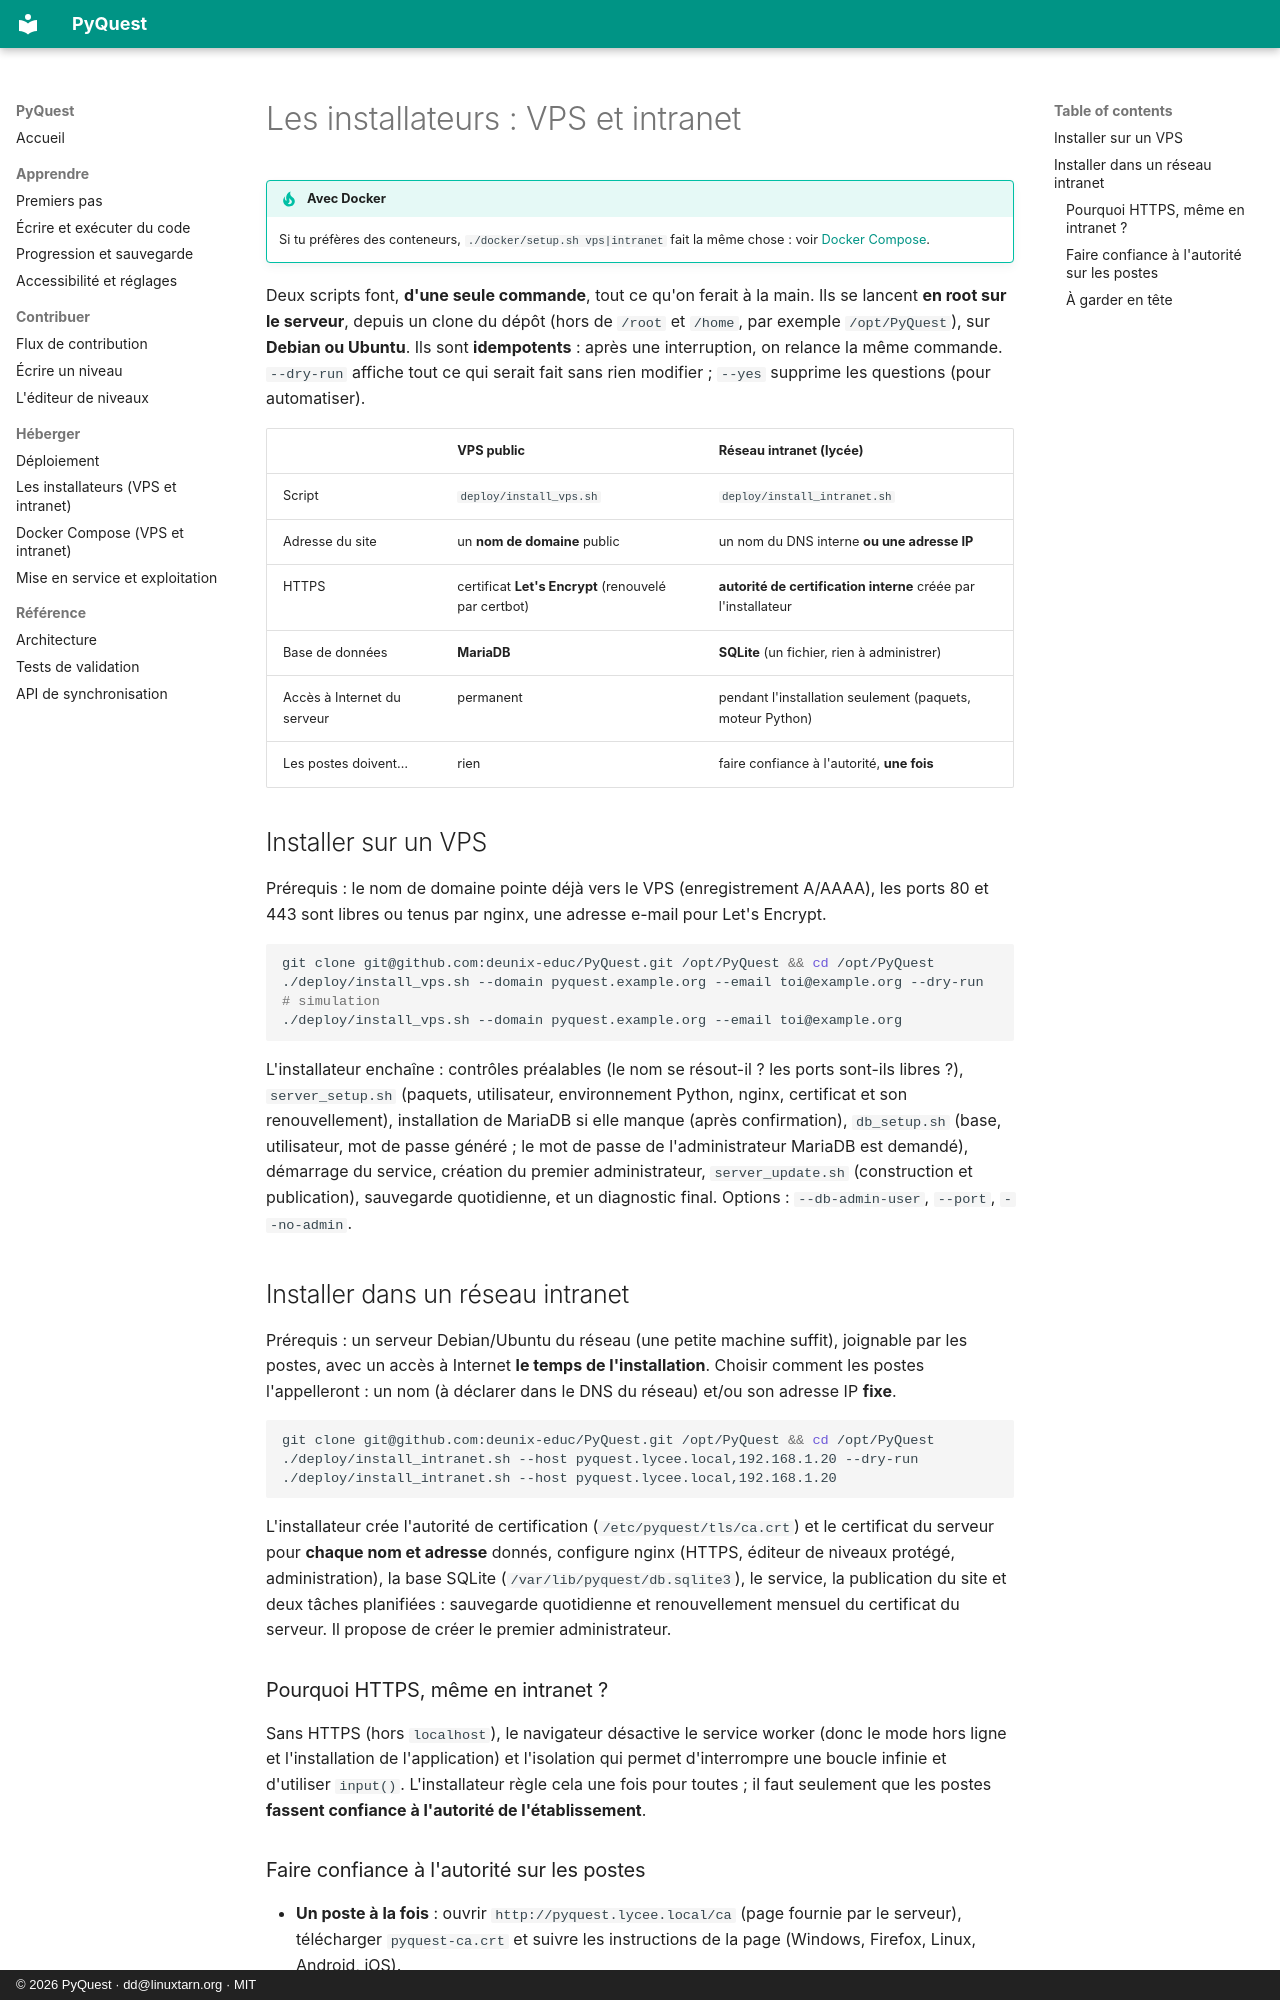

repository: deunix-educ/PyQuest · page: fr/host/installers/index.html · generator: mkdocs · copyright: © 2026 PyQuest · dd@linuxtarn.org · MIT

# Les installateurs : VPS et intranet

!!! tip "Avec Docker"
    Si tu préfères des conteneurs, `./docker/setup.sh vps|intranet` fait la même chose : voir [Docker Compose](docker.md).

Deux scripts font, **d'une seule commande**, tout ce qu'on ferait à la main. Ils se lancent **en root sur le serveur**,
depuis un clone du dépôt (hors de `/root` et `/home`, par exemple `/opt/PyQuest`), sur **Debian ou Ubuntu**. Ils sont
**idempotents** : après une interruption, on relance la même commande. `--dry-run` affiche tout ce qui serait fait sans
rien modifier ; `--yes` supprime les questions (pour automatiser).

| | VPS public | Réseau intranet (lycée) |
|---|---|---|
| Script | `deploy/install_vps.sh` | `deploy/install_intranet.sh` |
| Adresse du site | un **nom de domaine** public | un nom du DNS interne **ou une adresse IP** |
| HTTPS | certificat **Let's Encrypt** (renouvelé par certbot) | **autorité de certification interne** créée par l'installateur |
| Base de données | **MariaDB** | **SQLite** (un fichier, rien à administrer) |
| Accès à Internet du serveur | permanent | pendant l'installation seulement (paquets, moteur Python) |
| Les postes doivent… | rien | faire confiance à l'autorité, **une fois** |

## Installer sur un VPS

Prérequis : le nom de domaine pointe déjà vers le VPS (enregistrement A/AAAA), les ports 80 et 443 sont libres ou tenus
par nginx, une adresse e-mail pour Let's Encrypt.

```bash
git clone git@github.com:deunix-educ/PyQuest.git /opt/PyQuest && cd /opt/PyQuest
./deploy/install_vps.sh --domain pyquest.example.org --email toi@example.org --dry-run   # simulation
./deploy/install_vps.sh --domain pyquest.example.org --email toi@example.org
```

L'installateur enchaîne : contrôles préalables (le nom se résout-il ? les ports sont-ils libres ?), `server_setup.sh`
(paquets, utilisateur, environnement Python, nginx, certificat et son renouvellement), installation de MariaDB si elle
manque (après confirmation), `db_setup.sh` (base, utilisateur, mot de passe généré ; le mot de passe de l'administrateur
MariaDB est demandé), démarrage du service, création du premier administrateur, `server_update.sh` (construction et
publication), sauvegarde quotidienne, et un diagnostic final. Options : `--db-admin-user`, `--port`, `--no-admin`.

## Installer dans un réseau intranet

Prérequis : un serveur Debian/Ubuntu du réseau (une petite machine suffit), joignable par les postes, avec un accès à
Internet **le temps de l'installation**. Choisir comment les postes l'appelleront : un nom (à déclarer dans le DNS du
réseau) et/ou son adresse IP **fixe**.

```bash
git clone git@github.com:deunix-educ/PyQuest.git /opt/PyQuest && cd /opt/PyQuest
./deploy/install_intranet.sh --host pyquest.lycee.local,192.168.1.20 --dry-run
./deploy/install_intranet.sh --host pyquest.lycee.local,192.168.1.20
```

L'installateur crée l'autorité de certification (`/etc/pyquest/tls/ca.crt`) et le certificat du serveur pour **chaque nom
et adresse** donnés, configure nginx (HTTPS, éditeur de niveaux protégé, administration), la base SQLite
(`/var/lib/pyquest/db.sqlite3`), le service, la publication du site et deux tâches planifiées : sauvegarde quotidienne et
renouvellement mensuel du certificat du serveur. Il propose de créer le premier administrateur.

### Pourquoi HTTPS, même en intranet ?

Sans HTTPS (hors `localhost`), le navigateur désactive le service worker (donc le mode hors ligne et l'installation de
l'application) et l'isolation qui permet d'interrompre une boucle infinie et d'utiliser `input()`. L'installateur règle
cela une fois pour toutes ; il faut seulement que les postes **fassent confiance à l'autorité de l'établissement**.
